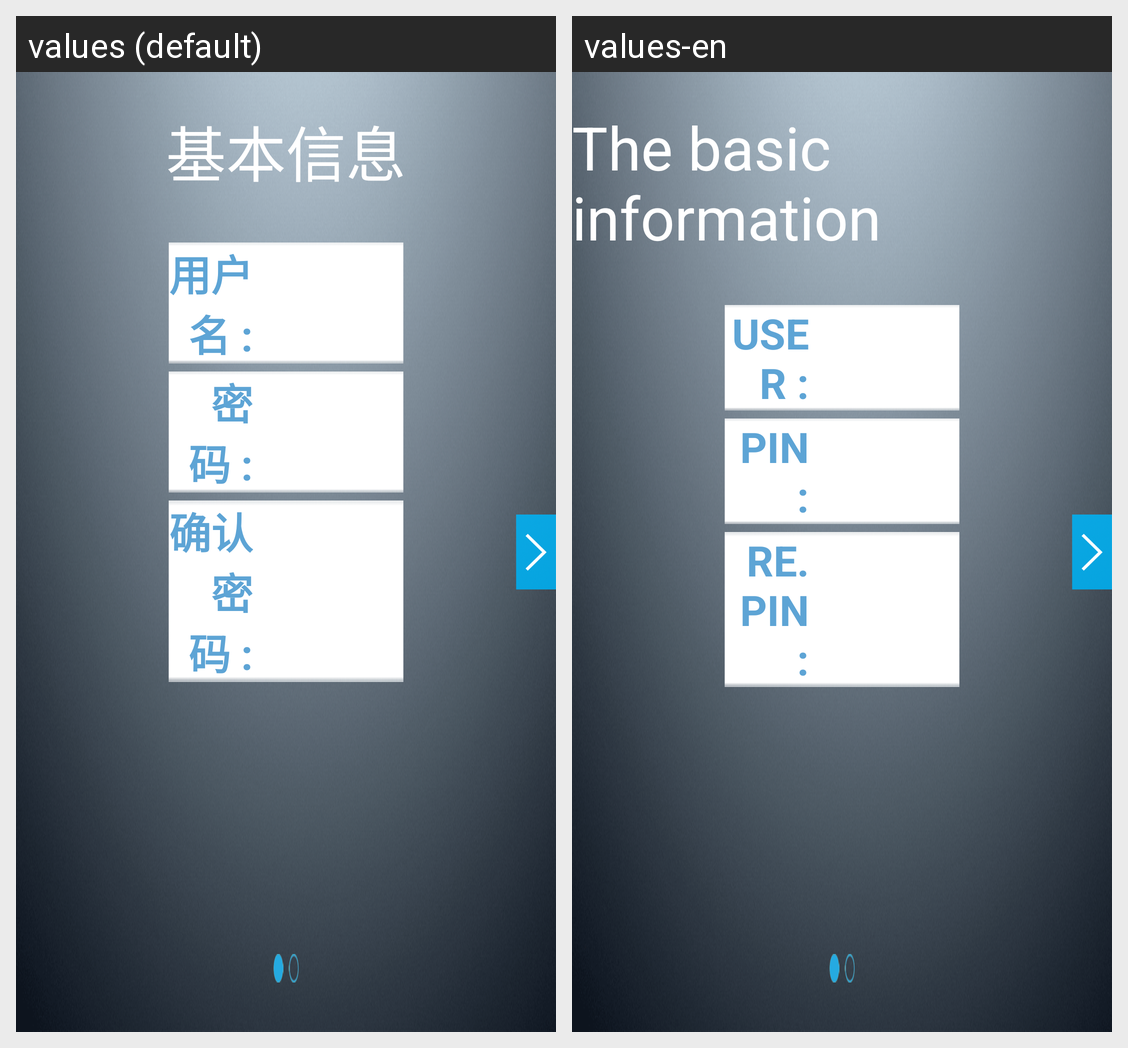

The same Android screen rendered under two of its app's locales, left to right. List the strings drawn on it with the default value and each locale's translation.
Android screen res/layout/register_page1.xml rendered under 2 locales, left to right: values (default), values-en. Device: Nexus 5 (rendered at 1080×1920; each locale shown at half size, 540×960, under a caption strip naming it); theme android:Theme.NoTitleBar.Fullscreen.
Strings drawn on this screen, with the default value and each locale's value (text and hints the layout hard-codes, and strings that could not be matched under every locale, appear in the picture but are not listed):

basic_information
  values: 基本信息
  values-en: The basic information

user_name
  values: 用户名 :
  values-en: USER :

user_password
  values: 密码 :
  values-en: PIN :

user_sure_password
  values: 确认密码 :
  values-en: RE.PIN :
